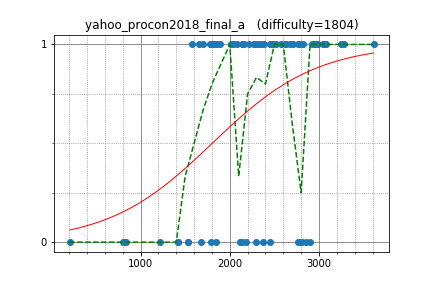

Data behind this chart, as committed beside it:
semiexp, 3612.027256, 1
uwi, 3056, 1
sigma425, 3042, 1
yosupo, 3249, 1
maroonrk, 2943, 1
sugim48, 3275, 1
IH19980412, 2988, 1
hogloid, 3076, 1
ei13333, 2462, 1
anta, 2823, 1
E869120, 2766, 1
WA_TLE, 2790, 1
beet, 2344, 1
drafear, 2486, 1
kawatea, 2900, 0
joisino, 2790, 0
zerokugi, 2811, 0
reew2n, 2523, 1
tozangezan, 2956, 1
math, 2620, 1
yokozuna57, 2976, 1
square1001, 2629, 1
Huziwara, 2968, 1
leign, 2275, 1
TangentDay, 2449, 1
nikutto, 2157, 1
hoget157, 2380, 1
nuip, 2853, 0
wo01, 2765, 0
mtsd, 2179, 0
btk15049, 2453, 0
latte0119, 2926, 1
dohatsutsu, 2303, 1
riantkb, 2366, 1
base64, 2219, 1
gazelle, 2084, 1
kobae964, 2712, 1
femto16, 2136, 1
ryoissy, 2307, 1
ats5515, 2375, 0
funcsr, 2458, 1
Lepton, 2578, 1
smiken, 2270, 1
rickytheta, 2678, 1
KokiYmgch, 1423, 0
satanic0258, 2295, 0
kotamanegi, 2014, 1
kzyKT, 2034, 1
nanae, 1658, 1
June_boy, 1801, 1
phyllo, 1703, 1
sheyasutaka, 1821, 1
startcpp, 1889, 1
autumn_eel, 1861, 1
luma, 1779, 1
creep04, 1579, 1
machy, 2036, 1
pachicobue, 2140, 0
nhirokinet, 2126, 0
jbyxm, 1220, 0
shachimura88, 208, 0
... 10 more rows
